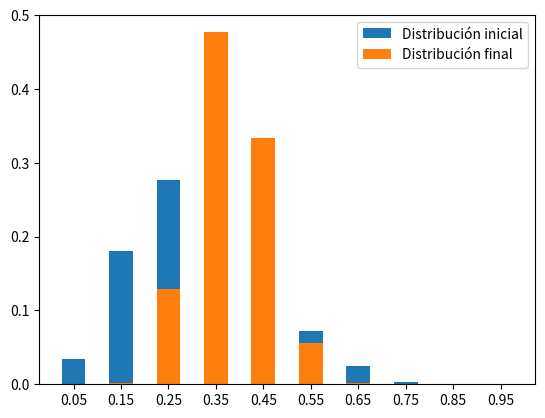
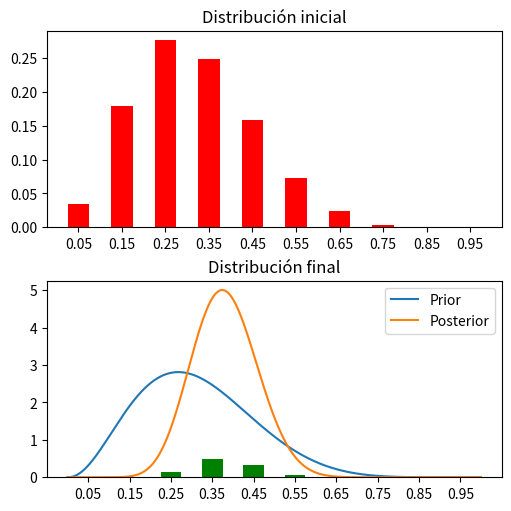

The script that saved these images, in order:
# -*- coding: utf-8 -*-
"""Bayesiana-Ejemplo1.ipynb

Automatically generated by Colaboratory.

Original file is located at
    https://colab.research.google.com/<link-removed>

# Estadística Bayesiana
[redacted]

**Ejemplo: Proporción de personas que duermen suficiente.**

Supongamos que estamos interesados en aprender sobre los hábitos de sueño de los estudiantes de un colegio. Como es bien sabido, es recomendable dormir al menos 8 horas al día. Nos interesa saber qué proporción de los estudiantes del colegio duermen al menos 8 horas.

Considere una población de estudiantes y sea $p\in(0,1)$ la proporción de estudiantes que duermen al menos 8 horas al día.

Para obtener un modelo estadístico bayesiano necesitamos dos cosas:
1. Un modelo de probabilidad para la muestra, $f(x|p)$, con $p\in\Theta$ un parámetro.
2. Una distribución inicial para $p$, $\pi(p)$.

*Obs*: La distribución inicial para $p$ refleja el conocimiento u opinión a priori sobre los posibles valores del parámetro.

El artículo de internet "College Students Don't Get Enough Sleep" en Gamecock (Universidad de Carolina del Sur), menciona que los resultados de una encuesta reportan que la mayoría de los estudiantes solo duermen 6 horas al día.
Otro artículo, "Sleep on It: Implementing a Relaxation Program into the College Corriculum" en Fresh Writing (Universidad de Notre Dame), menciona que de una muestra de 100 estudiantes, aproximadamente $70\%$ reportan haber dormido de 5 a 6 horas entre semana, el $28\%$ de 7 a 8 horas, y solo el $3\%$ 9 o más horas.

*¿Qué distribución inicial debe tener $p$?*

Además, en nuestro experimento tenemos a 27 estudiantes que fueron encuestados sobre sus horas de sueño. 11 de ellos reportan haber dormido al menos 8 horas la noche previa.

*¿Cuál es el modelo de probabilidad de la muestra $x_1,\ldots, x_{27}$?*

Podemos pensar en cada $x_i$ como un ensayo Bernoulli,
$$
X_i = \begin{cases}
        1 &\text{si la i-ésima persona durmió al menos 8 horas}\\
        0 &\text{c.o.c}
       \end{cases}
$$
Luego, el total de personas que durmieron (o no) al menos 8 horas es $\sum X_i$, que sigue una distribución $\mathcal{Bin}(27, p)$.
La función de verosimilitud es
$$
f(x_1,\ldots,x_{27}|p) \propto p^{s}(1-p)^{27-s} = p^{s}(1-p)^{f}
$$
con $s$ la cantidad de éxitos de los ensayos bernoulli (i.e, el valor de la suma) y $f$ la cantidad de fracasos.

La distribución posterior, $f(p|x_1,\ldots,x_{27})$ es proporcional a
$$
f(x_1,\ldots,x_{27}|p) \pi(p)
$$

**¿Qué distribución inicial usamos para $p$?**

*Inicial discreta*

Algo sencillo es dar una lista de posibles valores para $p$ y asignarles cierto peso.
Por ejemplo,

$$
(0.05,0.15,0.25,\ldots,0.85,0.95)
$$

Usando la información de las encuestas podemos decir que lo más pausible es que el valor de $p$ esté alrededor de $0.3$. Luego, podemos dar los siguientes pesos

$$
(1, 5.2, 8, 7.2, 4.6, 2.1, 0.7, 0.1, 0, 0)
$$

Al normalizar estos pesos obtenemos probabilidades.
"""

import numpy as np
import matplotlib.pyplot as plt
import pandas as pd
import scipy.stats as stats
from scipy.special import betainc
from scipy.optimize import fsolve


np.set_printoptions(precision=2)

# Espacio parametral
p = np.linspace(0.05, 0.95, 10)

p

prior = np.array([1, 5.2, 8, 7.2, 4.6, 2.1, 0.7, 0.1, 0, 0])
prior /= np.sum(prior)

# Distribución inicial sobre el espacio parametral
prior

np.sum(prior)

plt.bar(p, prior, width=0.05,
        tick_label=[0.05, 0.15, 0.25, 0.35, 0.45, 0.55, 0.65, 0.75, 0.85, 0.95],
        label="Distribución inicial")
plt.legend();

"""En nuestro ejemplo, $s=11$ y $f=16$, por lo que la verosimilitud (distribución muestral/sampling distribution) es
$$
f(x_1,\ldots,x_{27}|p) ∝ p^{11} (1-p)^{16}
$$
con $0<p<1$
"""

def posterior_discrete(p, prior, data):
  """ Distribución posterior para una proporción con modelos discretos.

  Función original:
  pdist de LearnBayes en R (https://rdrr.io/cran/LearnBayes/src/R/pdisc.R)

  :param p: Arreglo de valores de la proporción.
  :param prior: Arreglo con las probabilidades iniciales para las proporciones.
  :param data: Arreglo de datos (éxitos / fracasos de los ensayos bernoulli).
  :return: Arreglo con la distribución posterior.
  """
  assert len(p) == len(prior)

  like = np.power(p, data[0]) * np.power(1-p, data[1])
  post = like * prior
  post /= np.sum(post)

  return post

data = np.array([11, 16])
post = posterior_discrete(p, prior, data)

plt.bar(p, post, width=0.05,
        tick_label=[0.05, 0.15, 0.25, 0.35, 0.45, 0.55, 0.65, 0.75, 0.85, 0.95],
        label="Distribución final")
plt.legend();

table = pd.DataFrame({"p": p,
                      "Inicial": prior,
                      "Final": post})

table

fig, axs = plt.subplots(2, 1, layout='constrained', figsize=(5, 5))
_ = axs[0].bar(p, prior, width=0.05,
               tick_label=[0.05, 0.15, 0.25, 0.35, 0.45, 0.55, 0.65, 0.75, 0.85, 0.95],
               color="red")
_ = axs[0].set_title("Distribución inicial")
_ = axs[1].bar(p, post, width=0.05,
               tick_label=[0.05, 0.15, 0.25, 0.35, 0.45, 0.55, 0.65, 0.75, 0.85, 0.95],
               color="green")
_ = axs[1].set_title("Distribución final")

"""Nótese que luego de actualizar la densidad, el conjunto de valores $\{0.25, 0.35, 0.45\}$ tienen una probabilidad posterior de $0.940$"""

np.sum(post)

p[2:5]

np.sum(post[2:5])

"""*Inicial beta*

Como la proporción $p$ es un parámetro continuo en $(0,1)$ es más realista asignarle una distribución inicial, $\pi(p)$ con soporte $(0,1)$.

Podemos asignar una distribución inicial beta para $p$

$$
\begin{align*}
\pi(p) &= \frac{1}{B(a,b)} p^{a-1} (1-p)^{b-1} \mathbf{1}_{(0,1)}(p) \\
       &\propto p^{a-1} (1-p)^{b-1} \mathbf{1}_{(0,1)}(p)
\end{align*}
$$

Los hiperparámetros $a$ y $b$ se eligen de tal manera que reflejen las creencias iniciales (a priori) sobre los posibles valores de $p$.

Según lo visto de los artículos, es poco probable que la proporción $p$ sea mayor que $0.5$.

Podemos, por ejemplo, decir que $\mathbb{P}(p\leq 0.5) = 0.9$.
Además también tenemos motivos para creer que la mediana está cercana a $0.3$.
Eso podemos escribirlo como $\mathbb{P}(p\leq 0.3) = \mathbb{P}(p\geq 0.3) = 0.5$.

Lo anterior se resume a que el cuantil $0.5$ (la mediana) es $0.3$, y el cuantil $0.9$ es $0.5$. __Necesitamos una forma de encontrar $a$ y $b$ de una distribución beta, conociendo dos de sus cuantiles.__ [Do two quantiles of a beta distribution determine its parameters?](https://stats.stackexchange.com/questions/235711/do-two-quantiles-of-a-beta-distribution-determine-its-parameters).

"""

def _beta_select_equation(params, p1, x1, p2, x2):
    return betainc(*params, [x1, x2]) - [p1, p2]


def beta_select(p1, x1, p2, x2):
    """ Implementación de beta.select de LearnBayes.
    https://stackoverflow.com/questions/73870683/how-to-find-the-shape-parameters-of-a-beta-density-that-matches-two-quantiles-in

    :param p1: orden del primer cuantil.
    :param x1: primer cuantil.
    :param p2: orden del segundo cuantil.
    :param x2: segundo cuantil.
    """
    params, info, status, mesg = fsolve(_beta_select_equation, [1, 1],
                                        args=(p1, x1, p2, x2), xtol=1e-12,
                                        full_output=True)
    if status != 1:
        raise RuntimeError(f'fsolve failed: {mesg}')
    return params

a, b = beta_select(0.5, 0.3, 0.9, 0.5)

a, b

"""Es decir,
$$
\begin{align*}
\pi(p) &\propto p^{3.26-1} (1-p)^{7.18-1} \mathbf{1}_{(0,1)}(p)
\end{align*}
$$

Luego,
$$
\begin{align*}
    f(p|x_1,\ldots,x_{27}) &\propto p^{s}(1-p)^{f} p^{3.26-1} (1-p)^{7.18-1} \mathbf{1}_{(0,1)}(p) \\
    &= p^{a+s-1} (1-p)^{b+f-1}
\end{align*}
$$
con $a=3.26, b=7.18, s=11, f=16$.

Obs: Este es un ejemplo de una distribución inicial conjugada.

_Def (Familia conjugada):_ Se dice que una familia $\mathcal{F}$ de distribuciones de probabilidad definidas en $\Theta$ es conjugada (o cerrada bajo muestreo) para una función de verosimilitud $f(x|\theta)$, si para cada inicial $\pi(\theta) \in \mathcal{F}$, la posterior $\pi(\theta|x)$ también está en $\mathcal{F}$.


En nuestro caso, $p \sim \mathcal{Beta}(3.26,7.18)$, $x|p \sim \mathcal{Bin}(27,p)$ y $p|x \sim \mathcal{Beta}(14.26, 23.18)$.


Usando la pérdida/utilidad cuadrática podemos dar un estimador puntual bayesiano para $p$,

$$
\hat{p}_{\text{Bayes}} = \mathbb{E}_{\theta}(\theta|x) = \frac{14.26}{14.26+23.18} = 0.38
$$
"""

dom = np.linspace(0, 1, 10000)
a_, b_ = 14.26, 23.18

prior_beta = stats.beta.pdf(dom, a, b)
posterior_beta = stats.beta.pdf(dom, a_, b_)

_ = plt.plot(dom, prior_beta, label="Prior")
_ = plt.plot(dom, posterior_beta, label="Posterior")
_ = plt.legend()

